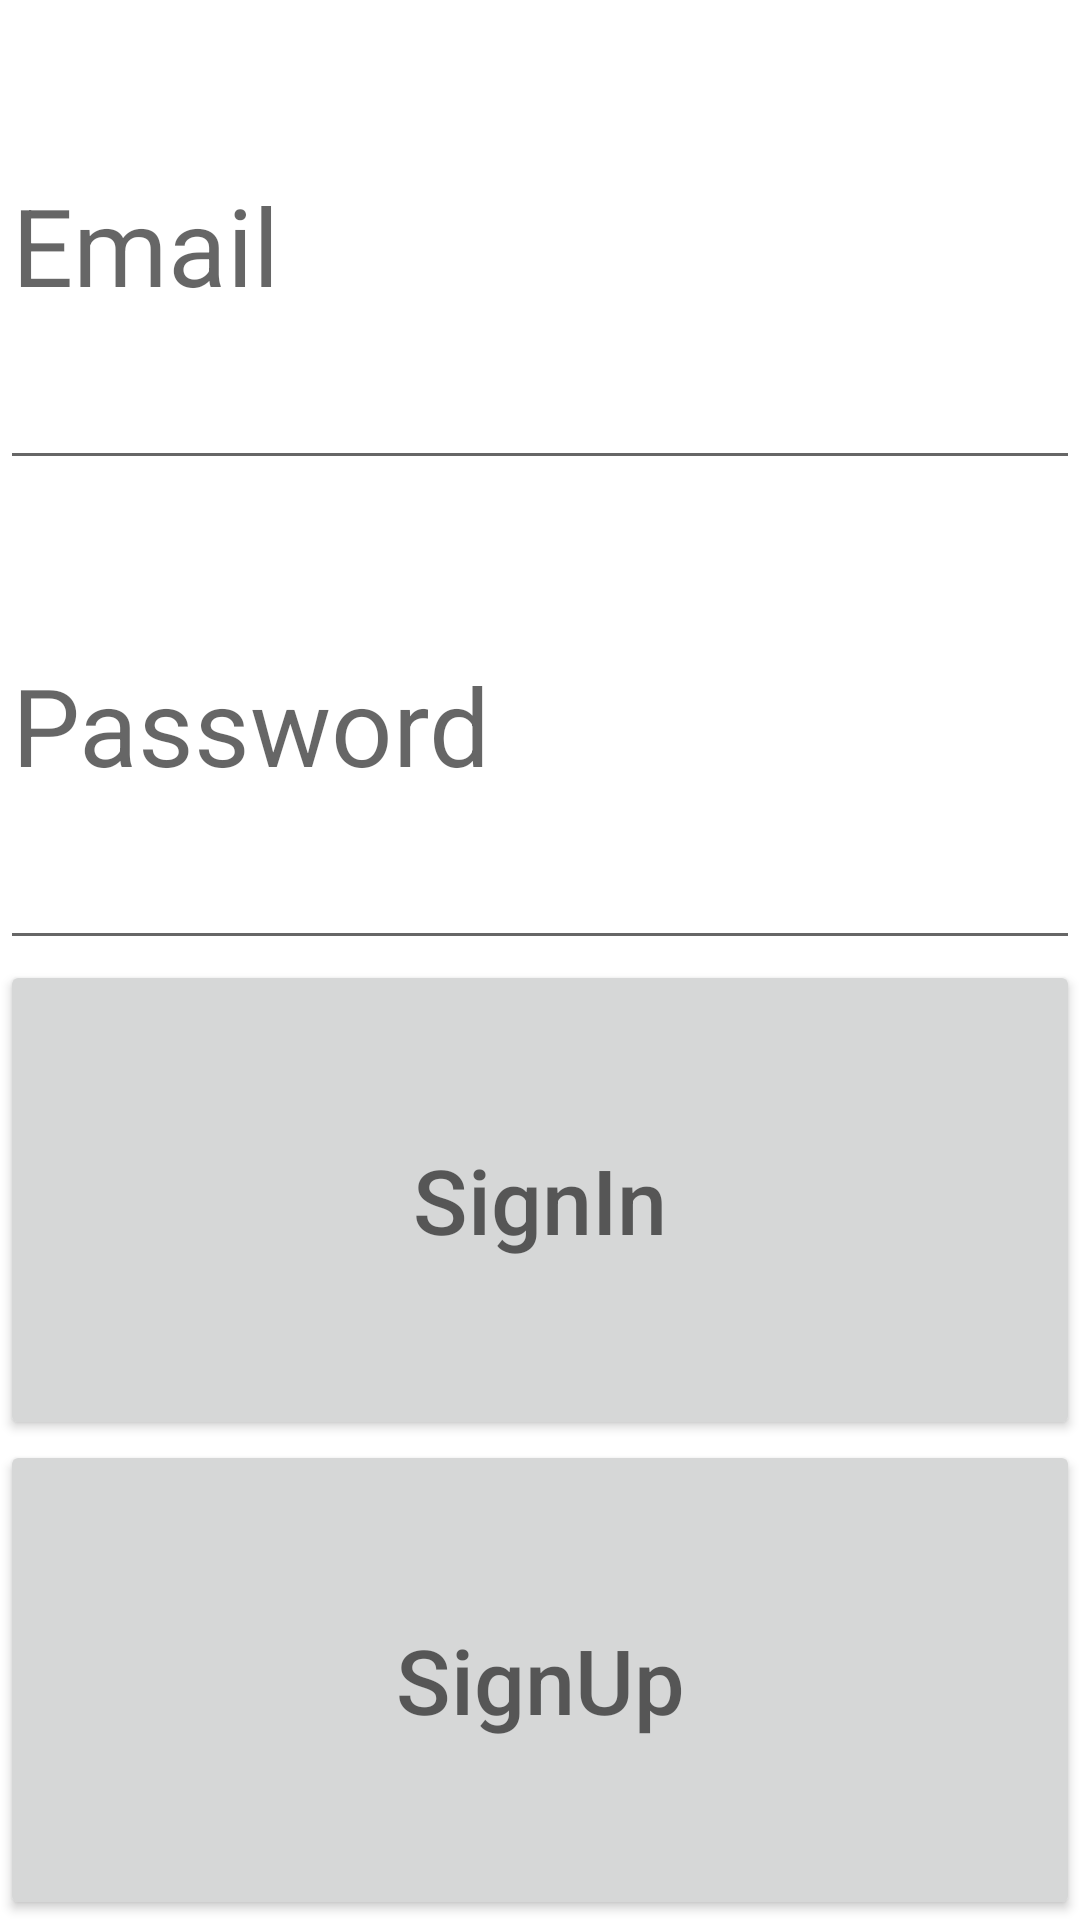

Layout XML and referenced resources for this Android screen:
<!-- AndroidManifest.xml: application theme Theme.CalcAppHIT -->
<!-- res/layout/activity_login_reg.xml -->
<?xml version="1.0" encoding="utf-8"?>
<LinearLayout xmlns:android="http://schemas.android.com/apk/res/android"
    xmlns:app="http://schemas.android.com/apk/res-auto"
    xmlns:tools="http://schemas.android.com/tools"
    android:layout_width="match_parent"
    android:layout_height="match_parent"
    android:orientation="vertical"
    tools:context=".LoginReg">

    <LinearLayout
        android:layout_width="match_parent"
        android:layout_height="match_parent"
        android:layout_weight="1"
        tools:context=".LoginReg">

        <EditText
            android:id="@+id/Email"
            android:layout_width="match_parent"
            android:layout_height="match_parent"
            android:layout_weight="1"
            android:hint="Email"
            android:textAlignment="textStart"
            android:textSize="36sp" />

    </LinearLayout>

    <LinearLayout
        android:layout_width="match_parent"
        android:layout_height="match_parent"
        android:layout_weight="1"
        tools:context=".LoginReg">

        <EditText
            android:id="@+id/Password"
            android:layout_width="match_parent"
            android:layout_height="match_parent"
            android:layout_weight="1"
            android:hint="Password"
            android:textSize="36sp" />

    </LinearLayout>

    <LinearLayout
        android:layout_width="match_parent"
        android:layout_height="match_parent"
        android:layout_weight="1"
        tools:context=".LoginReg">

        <Button
            android:id="@+id/SignInButton"
            android:layout_width="match_parent"
            android:layout_height="match_parent"
            android:layout_weight="1"
            android:hint="SignIn"
            android:onClick="SignIn"
            android:textSize="30sp" />
    </LinearLayout>

    <LinearLayout
        android:layout_width="match_parent"
        android:layout_height="match_parent"
        android:layout_weight="1"
        tools:context=".LoginReg">

        <Button
            android:id="@+id/SignUpButton"
            android:layout_width="match_parent"
            android:layout_height="match_parent"
            android:layout_weight="1"
            android:hint="SignUp"
            android:onClick="movePage"
            android:textSize="30sp" />
    </LinearLayout>

</LinearLayout>
<!-- resources referenced by this layout -->
<resources>
  <style name="Theme.CalcAppHIT" parent="Theme.MaterialComponents.DayNight.DarkActionBar">
          
          <item name="colorPrimary">@color/purple_500</item>
          <item name="colorPrimaryVariant">@color/purple_700</item>
          <item name="colorOnPrimary">@color/white</item>
          
          <item name="colorSecondary">@color/teal_200</item>
          <item name="colorSecondaryVariant">@color/teal_700</item>
          <item name="colorOnSecondary">@color/black</item>
          
          <item name="android:statusBarColor" tools:targetApi="l">?attr/colorPrimaryVariant</item>
          
      </style>
  <color name="purple_500">#FF6200EE</color>
  <color name="purple_700">#FF3700B3</color>
  <color name="white">#FFFFFFFF</color>
  <color name="teal_200">#FF03DAC5</color>
  <color name="teal_700">#FF018786</color>
  <color name="black">#FF000000</color>
</resources>
